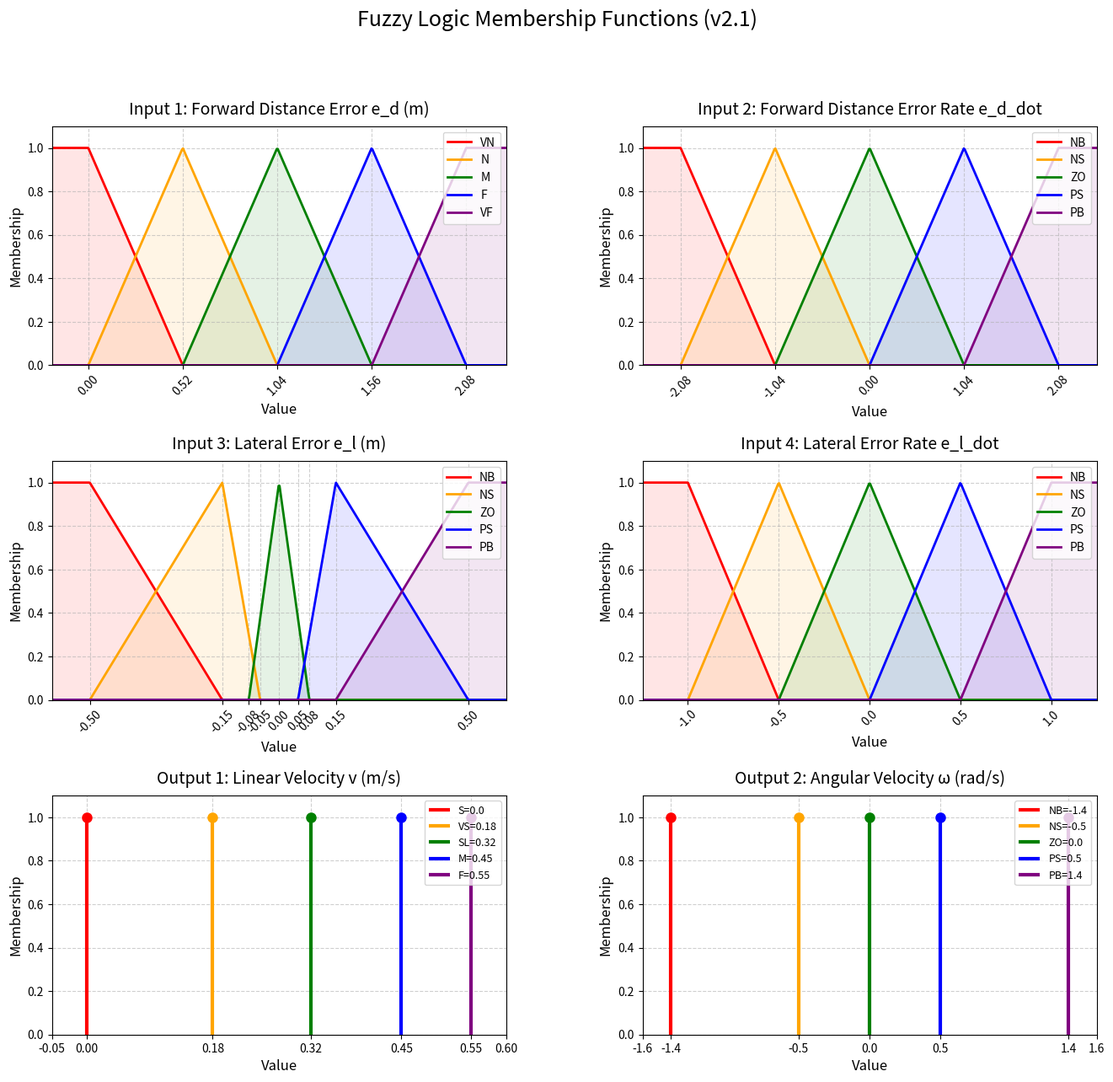

This figure's Python source: (Note: this script raises an exception after producing the figure.)
#!/usr/bin/python3
"""
模糊控制隸屬函數繪圖程式

依據 mod_fuzzy_control4.py 中定義的隸屬函數參數繪製所有輸入/輸出函數圖。

版本：v2.1 (2026-01-08)
更新內容：
  - E_L 使用非對稱死區設計（ZO 與 NS/PS 分離）
  - V 輸出值壓縮低速區間
  - OMEGA 輸出值降低以減少擺動
"""
import matplotlib.pyplot as plt
import numpy as np
import os
from pathlib import Path


def plot_triangular_mf(ax, title, x_range, mf_dict, labels_order, colors):
    """
    繪製三角形/梯形隸屬函數
    
    Args:
        ax: matplotlib axes
        title: 圖表標題
        x_range: X 軸範圍 (min, max)
        mf_dict: 隸屬函數定義 {label: (a, b, c)}
        labels_order: 標籤順序列表
        colors: 顏色列表
    """
    x = np.linspace(x_range[0], x_range[1], 500)
    
    def trimf(x, a, b, c):
        """三角形/梯形隸屬函數"""
        result = np.zeros_like(x)
        
        # 左上升段
        if b > a:
            mask = (x >= a) & (x <= b)
            result[mask] = (x[mask] - a) / (b - a)
        else:
            result[x <= b] = 1.0
        
        # 右下降段
        if c > b:
            mask = (x >= b) & (x <= c)
            result[mask] = (c - x[mask]) / (c - b)
        else:
            result[x >= b] = 1.0
        
        # 處理梯形情況
        if a == b:
            result[x <= a] = 1.0
        if b == c:
            result[x >= c] = 1.0
            
        return np.clip(result, 0, 1)
    
    for i, label in enumerate(labels_order):
        if label in mf_dict:
            a, b, c = mf_dict[label]
            y = trimf(x, a, b, c)
            ax.plot(x, y, label=label, color=colors[i], linewidth=2)
            ax.fill_between(x, y, alpha=0.1, color=colors[i])
    
    ax.set_title(title, fontsize=14, pad=10)
    ax.set_xlabel('Value', fontsize=12)
    ax.set_ylabel('Membership', fontsize=12)
    ax.set_ylim(0, 1.1)
    ax.set_xlim(x_range[0], x_range[1])
    ax.grid(True, linestyle='--', alpha=0.6)
    ax.legend(loc='upper right', fontsize=10)
    
    # 設定 X 軸刻度為關鍵點
    key_points = sorted(set([p for params in mf_dict.values() for p in params]))
    ax.set_xticks(key_points)
    ax.tick_params(axis='x', rotation=45)


def plot_singleton_mf(ax, title, x_range, singleton_dict, labels_order, colors):
    """
    繪製單值型隸屬函數 (Singleton)
    
    Args:
        ax: matplotlib axes
        title: 圖表標題
        x_range: X 軸範圍 (min, max)
        singleton_dict: 單值定義 {label: value}
        labels_order: 標籤順序列表
        colors: 顏色列表
    """
    for i, label in enumerate(labels_order):
        if label in singleton_dict:
            value = singleton_dict[label]
            ax.vlines(x=value, ymin=0, ymax=1, colors=colors[i], linewidth=3, label=f"{label}={value}")
            ax.plot(value, 1, 'o', color=colors[i], markersize=8)
    
    ax.set_title(title, fontsize=14, pad=10)
    ax.set_xlabel('Value', fontsize=12)
    ax.set_ylabel('Membership', fontsize=12)
    ax.set_ylim(0, 1.1)
    ax.set_xlim(x_range[0], x_range[1])
    ax.grid(True, linestyle='--', alpha=0.6)
    ax.legend(loc='upper right', fontsize=9)
    
    # 設定 X 軸刻度
    values = sorted(singleton_dict.values())
    ticks = sorted(set([x_range[0]] + values + [x_range[1]]))
    ax.set_xticks(ticks)


# =============================================================================
# 隸屬函數定義（與 mod_fuzzy_control4.py 同步）
# =============================================================================

# 前方距離誤差 e_d [0, 2.08]
E_D = {
    'VN': (0.0, 0.0, 0.52),
    'N': (0.0, 0.52, 1.04),
    'M': (0.52, 1.04, 1.56),
    'F': (1.04, 1.56, 2.08),
    'VF': (1.56, 2.08, 2.08)
}

# 前方距離變化率 e_d_dot [-2.08, 2.08]
E_D_DOT = {
    'NB': (-2.08, -2.08, -1.04),
    'NS': (-2.08, -1.04, 0.0),
    'ZO': (-1.04, 0.0, 1.04),
    'PS': (0.0, 1.04, 2.08),
    'PB': (1.04, 2.08, 2.08)
}

# 橫向誤差 e_l [-0.5, 0.5] - 非對稱死區設計
E_L = {
    'NB': (-0.5, -0.5, -0.15),   # 左肩形梯形 (x < -0.5 為 1)
    'NS': (-0.5, -0.15, -0.05),  # 終點 -0.05
    'ZO': (-0.08, 0.0, 0.08),    # 擴大死區 ±0.08m
    'PS': (0.05, 0.15, 0.5),     # 起點 0.05
    'PB': (0.15, 0.5, 0.5)       # 右肩形梯形 (x > 0.5 為 1)
}

# 橫向變化率 e_l_dot [-1.0, 1.0]
E_L_DOT = {
    'NB': (-1.0, -1.0, -0.5),    # 左肩形梯形
    'NS': (-1.0, -0.5, 0.0),
    'ZO': (-0.5, 0.0, 0.5),
    'PS': (0.0, 0.5, 1.0),
    'PB': (0.5, 1.0, 1.0)        # 右肩形梯形
}

# 線速度輸出 v (Singleton) - 壓縮低速區間
V = {
    'S': 0.0,
    'VS': 0.18,
    'SL': 0.32,
    'M': 0.45,
    'F': 0.55
}

# 角速度輸出 omega (Singleton) - 降低 NS/PS 減少擺動
OMEGA = {
    'NB': -1.4,
    'NS': -0.5,
    'ZO': 0.0,
    'PS': 0.5,
    'PB': 1.4
}


# =============================================================================
# 主程式
# =============================================================================
if __name__ == '__main__':
    # 設定畫布
    fig, axes = plt.subplots(3, 2, figsize=(16, 14))
    plt.subplots_adjust(hspace=0.4, wspace=0.3)
    
    # 顏色定義
    colors_5 = ['red', 'orange', 'green', 'blue', 'purple']
    
    # =========================================================================
    # 1. Forward Distance Error (前方距離誤差)
    # =========================================================================
    plot_triangular_mf(
        axes[0, 0], 
        'Input 1: Forward Distance Error e_d (m)',
        (-0.2, 2.3),
        E_D,
        ['VN', 'N', 'M', 'F', 'VF'],
        colors_5
    )
    
    # =========================================================================
    # 2. Forward Distance Error Rate (前方距離誤差變化率)
    # =========================================================================
    plot_triangular_mf(
        axes[0, 1],
        'Input 2: Forward Distance Error Rate e_d_dot',
        (-2.5, 2.5),
        E_D_DOT,
        ['NB', 'NS', 'ZO', 'PS', 'PB'],
        colors_5
    )
    
    # =========================================================================
    # 3. Lateral Error (橫向誤差) - 非對稱死區設計
    # =========================================================================
    plot_triangular_mf(
        axes[1, 0],
        'Input 3: Lateral Error e_l (m)',
        (-0.6, 0.6),
        E_L,
        ['NB', 'NS', 'ZO', 'PS', 'PB'],
        colors_5
    )
    
    # =========================================================================
    # 4. Lateral Error Rate (橫向誤差變化率)
    # =========================================================================
    plot_triangular_mf(
        axes[1, 1],
        'Input 4: Lateral Error Rate e_l_dot',
        (-1.25, 1.25),
        E_L_DOT,
        ['NB', 'NS', 'ZO', 'PS', 'PB'],
        colors_5
    )
    
    # =========================================================================
    # 5. Output: Linear Velocity (線速度輸出)
    # =========================================================================
    plot_singleton_mf(
        axes[2, 0],
        'Output 1: Linear Velocity v (m/s)',
        (-0.05, 0.6),
        V,
        ['S', 'VS', 'SL', 'M', 'F'],
        colors_5
    )
    
    # =========================================================================
    # 6. Output: Angular Velocity (角速度輸出)
    # =========================================================================
    plot_singleton_mf(
        axes[2, 1],
        'Output 2: Angular Velocity ω (rad/s)',
        (-1.6, 1.6),
        OMEGA,
        ['NB', 'NS', 'ZO', 'PS', 'PB'],
        colors_5
    )
    
    plt.suptitle('Fuzzy Logic Membership Functions (v2.1)', fontsize=18, y=0.98)
    
    # =========================================================================
    # 儲存圖片
    # =========================================================================
    save_dir = Path(__file__).parent
    
    # 儲存整合圖
    combined_path = save_dir / 'fuzzy_membership_functions_v2.1.png'
    plt.savefig(combined_path, dpi=150, bbox_inches='tight', facecolor='white')
    print(f"已儲存整合圖: {combined_path}")
    
    # 顯示圖片
    plt.show()
